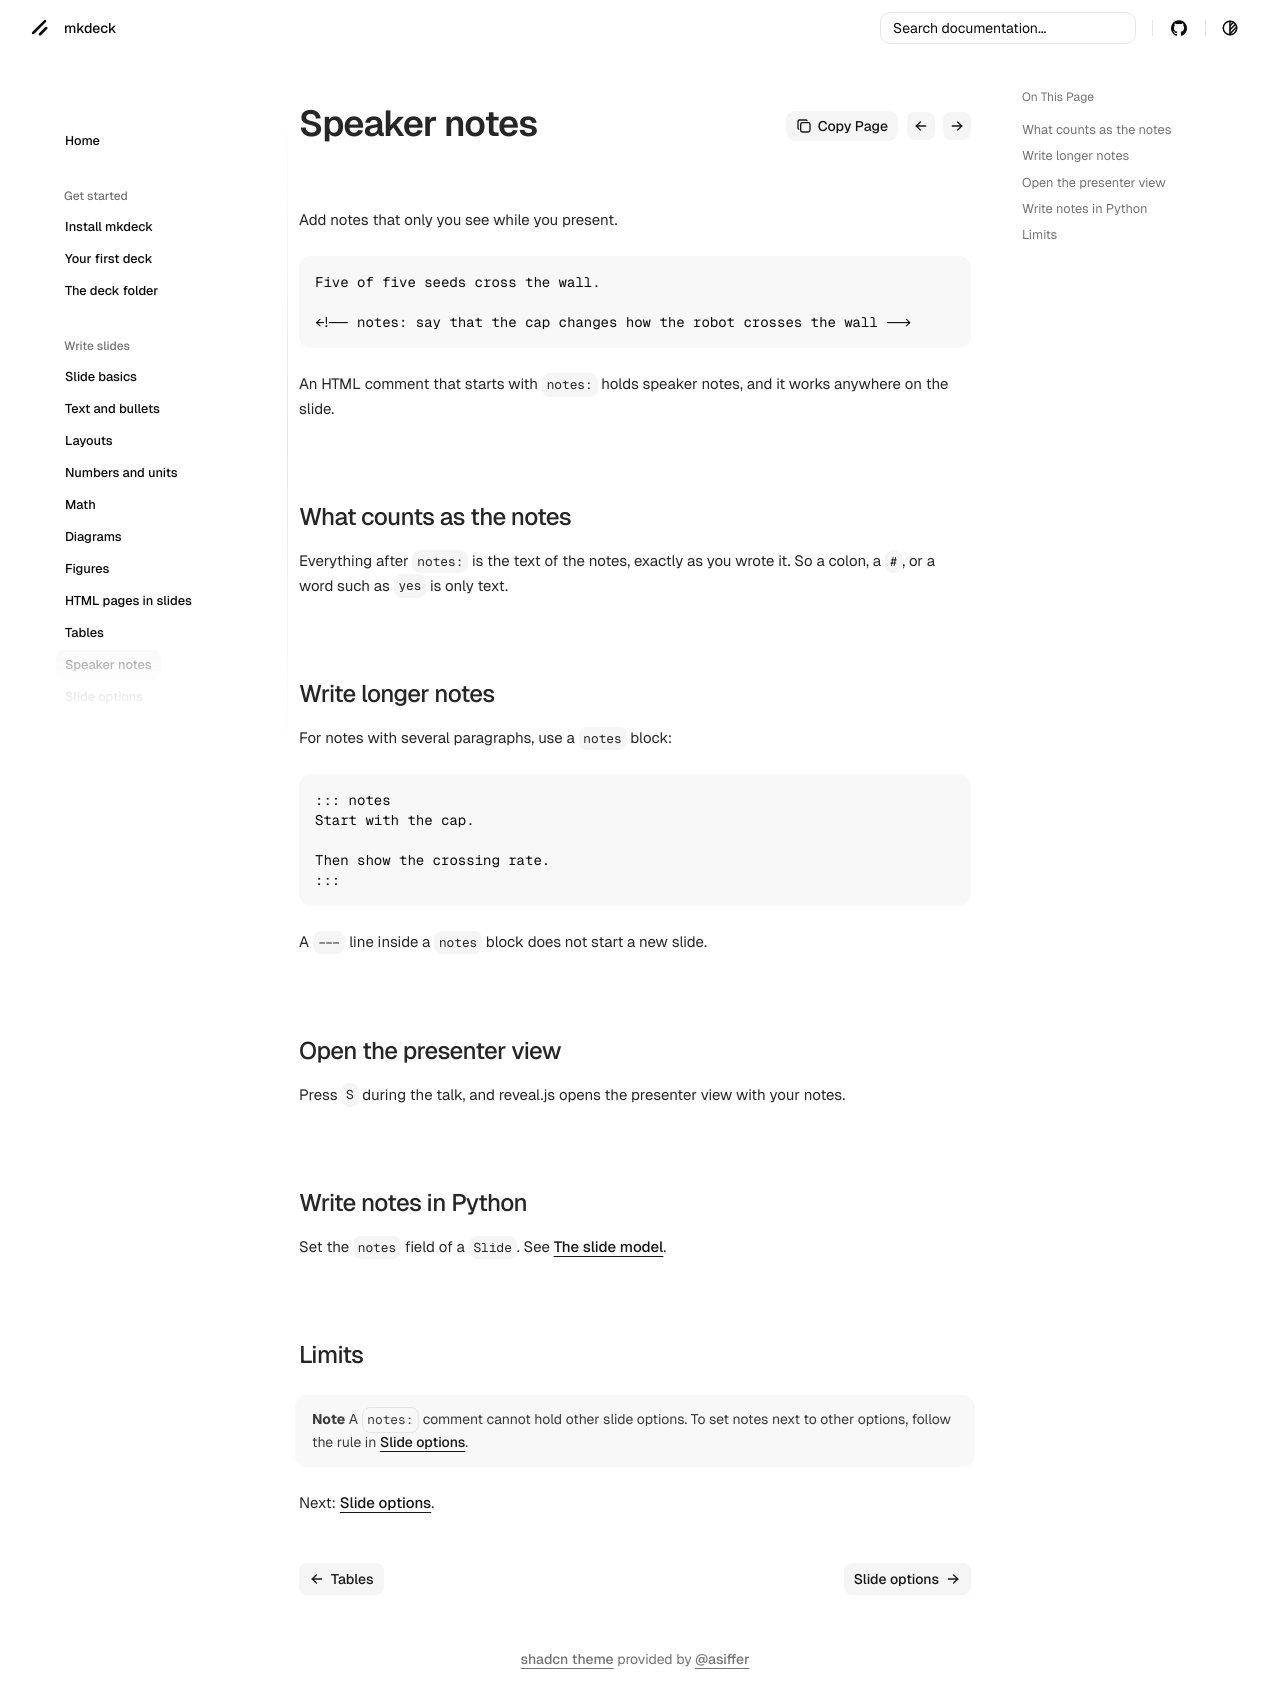

repository: senthurayyappan/mkdeck · page: write/notes/index.html · generator: mkdocs

# Speaker notes

Add notes that only you see while you present.

```markdown
Five of five seeds cross the wall.

<!-- notes: say that the cap changes how the robot crosses the wall -->
```

An HTML comment that starts with `notes:` holds speaker notes, and it works anywhere on the slide.

## What counts as the notes

Everything after `notes:` is the text of the notes, exactly as you wrote it. So a colon, a `#`, or a word such as `yes` is only text.

## Write longer notes

For notes with several paragraphs, use a `notes` block:

```markdown
::: notes
Start with the cap.

Then show the crossing rate.
:::
```

A `---` line inside a `notes` block does not start a new slide.

## Open the presenter view

Press `S` during the talk, and reveal.js opens the presenter view with your notes.

## Write notes in Python

Set the `notes` field of a `Slide`. See [The slide model](../python/slide-model.md).

## Limits

!!! note
    A `notes:` comment cannot hold other slide options. To set notes next to other options, follow the rule in [Slide options](slide-options.md#combine-notes-and-options).

Next: [Slide options](slide-options.md).
